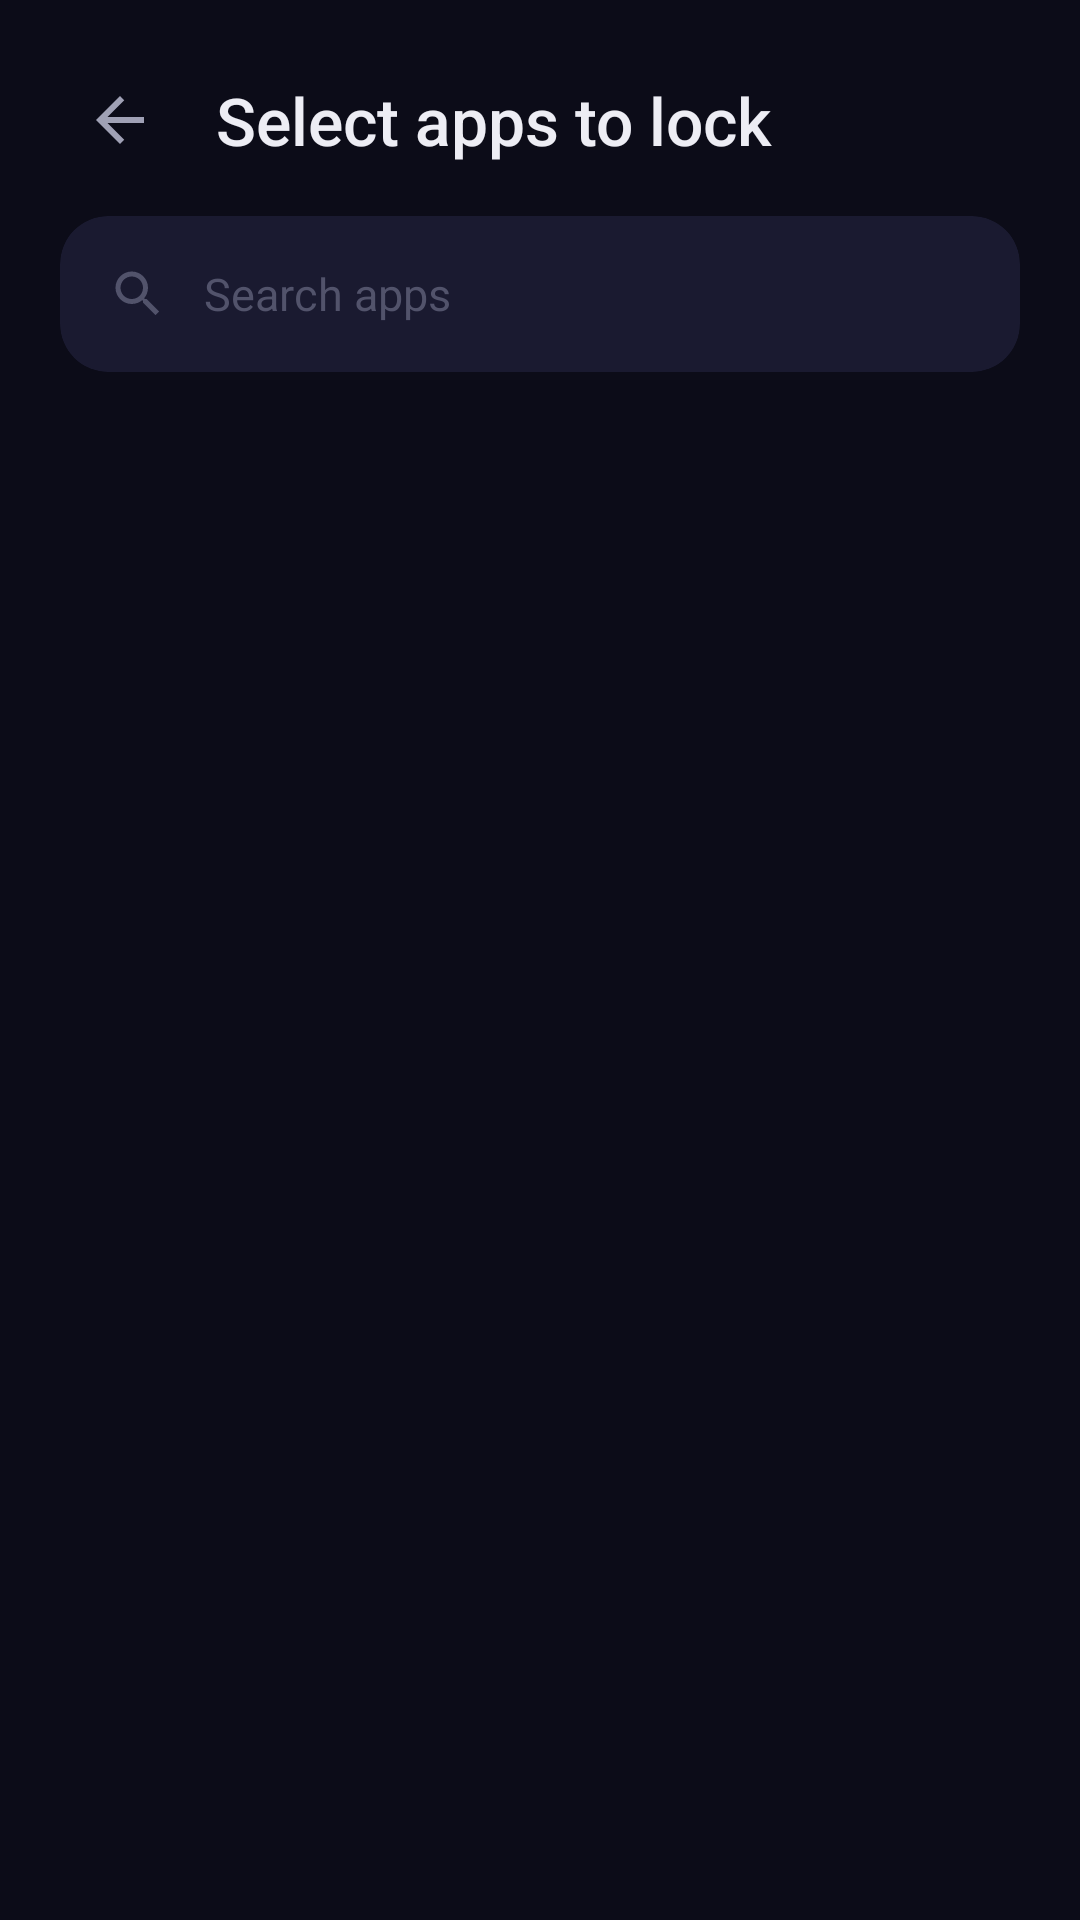

Layout XML and referenced resources for this Android screen:
<!-- AndroidManifest.xml: activity theme Theme.Ringer -->
<!-- res/layout/activity_app_selection.xml -->
<?xml version="1.0" encoding="utf-8"?>
<androidx.constraintlayout.widget.ConstraintLayout xmlns:android="http://schemas.android.com/apk/res/android"
    xmlns:app="http://schemas.android.com/apk/res-auto"
    xmlns:tools="http://schemas.android.com/tools"
    android:layout_width="match_parent"
    android:layout_height="match_parent"
    android:background="@color/surface_dark"
    android:fitsSystemWindows="true"
    android:paddingHorizontal="20dp"
    android:paddingTop="12dp"
    tools:context=".AppSelectionActivity">

    
    <LinearLayout
        android:id="@+id/header"
        android:layout_width="match_parent"
        android:layout_height="56dp"
        android:orientation="horizontal"
        android:gravity="center_vertical"
        app:layout_constraintTop_toTopOf="parent">

        <ImageButton
            android:id="@+id/back_button"
            android:layout_width="40dp"
            android:layout_height="40dp"
            android:background="@drawable/ripple_glass"
            android:src="@drawable/ic_arrow_back"
            android:contentDescription="Back"
            android:scaleType="centerInside" />

        <TextView
            android:layout_width="0dp"
            android:layout_height="wrap_content"
            android:layout_weight="1"
            android:layout_marginStart="12dp"
            android:text="@string/select_apps"
            android:textColor="@color/text_primary"
            android:textSize="22sp"
            android:fontFamily="sans-serif-medium" />
    </LinearLayout>

    
    <com.google.android.material.card.MaterialCardView
        android:id="@+id/search_card"
        android:layout_width="match_parent"
        android:layout_height="wrap_content"
        android:layout_marginTop="4dp"
        app:cardCornerRadius="16dp"
        app:cardElevation="0dp"
        app:strokeWidth="0dp"
        app:cardBackgroundColor="@color/search_bar_bg"
        app:layout_constraintTop_toBottomOf="@id/header">

        <LinearLayout
            android:layout_width="match_parent"
            android:layout_height="wrap_content"
            android:gravity="center_vertical"
            android:orientation="horizontal"
            android:paddingHorizontal="16dp"
            android:paddingVertical="2dp">

            <ImageView
                android:layout_width="20dp"
                android:layout_height="20dp"
                android:src="@drawable/ic_search"
                android:importantForAccessibility="no" />

            <EditText
                android:id="@+id/search_input"
                android:layout_width="0dp"
                android:layout_height="48dp"
                android:layout_weight="1"
                android:layout_marginStart="12dp"
                android:background="@android:color/transparent"
                android:hint="@string/search_apps"
                android:textColorHint="@color/search_bar_hint"
                android:textColor="@color/text_primary"
                android:textSize="15sp"
                android:inputType="text"
                android:imeOptions="actionSearch"
                android:singleLine="true"
                android:importantForAutofill="no" />

            <ImageButton
                android:id="@+id/clear_search_btn"
                android:layout_width="32dp"
                android:layout_height="32dp"
                android:background="@drawable/ripple_glass"
                android:src="@drawable/ic_clear"
                android:contentDescription="Clear"
                android:scaleType="centerInside"
                android:visibility="gone" />
        </LinearLayout>
    </com.google.android.material.card.MaterialCardView>

    
    <androidx.recyclerview.widget.RecyclerView
        android:id="@+id/recyclerView"
        android:layout_width="match_parent"
        android:layout_height="0dp"
        android:layout_marginTop="8dp"
        android:clipToPadding="false"
        android:paddingBottom="20dp"
        app:layout_constraintBottom_toBottomOf="parent"
        app:layout_constraintTop_toBottomOf="@id/search_card" />

    
    <LinearLayout
        android:id="@+id/no_results_layout"
        android:layout_width="wrap_content"
        android:layout_height="wrap_content"
        android:gravity="center"
        android:orientation="vertical"
        android:visibility="gone"
        app:layout_constraintBottom_toBottomOf="parent"
        app:layout_constraintEnd_toEndOf="parent"
        app:layout_constraintStart_toStartOf="parent"
        app:layout_constraintTop_toBottomOf="@id/search_card">

        <ImageView
            android:layout_width="48dp"
            android:layout_height="48dp"
            android:src="@drawable/ic_search"
            android:alpha="0.3"
            android:importantForAccessibility="no" />

        <TextView
            android:layout_width="wrap_content"
            android:layout_height="wrap_content"
            android:layout_marginTop="12dp"
            android:text="@string/no_results"
            android:textColor="@color/text_hint"
            android:textSize="14sp" />
    </LinearLayout>

</androidx.constraintlayout.widget.ConstraintLayout>
<!-- resources referenced by this layout -->
<resources>
  <color name="search_bar_bg">#1A1A30</color>
  <color name="search_bar_hint">#52536B</color>
  <color name="surface_dark">#0C0C18</color>
  <color name="text_hint">#52536B</color>
  <color name="text_primary">#EDEDF4</color>
  <!-- drawable ic_arrow_back (drawable) -->
  <vector xmlns:android="http://schemas.android.com/apk/res/android"
      android:width="24dp"
      android:height="24dp"
      android:viewportWidth="24"
      android:viewportHeight="24">
      <path
          android:fillColor="#A0A1B5"
          android:pathData="M20,11H7.83l5.59,-5.59L12,4l-8,8l8,8l1.41,-1.41L7.83,13H20V11z"/>
  </vector>
  <!-- drawable ic_clear (drawable) -->
  <vector xmlns:android="http://schemas.android.com/apk/res/android"
      android:width="24dp"
      android:height="24dp"
      android:viewportWidth="24"
      android:viewportHeight="24">
      <path
          android:fillColor="#52536B"
          android:pathData="M19,6.41L17.59,5L12,10.59L6.41,5L5,6.41L10.59,12L5,17.59L6.41,19L12,13.41L17.59,19L19,17.59L13.41,12L19,6.41z"/>
  </vector>
  <!-- drawable ic_search (drawable) -->
  <vector xmlns:android="http://schemas.android.com/apk/res/android"
      android:width="24dp"
      android:height="24dp"
      android:viewportWidth="24"
      android:viewportHeight="24">
      <path
          android:fillColor="#52536B"
          android:pathData="M15.5,14h-0.79l-0.28,-0.27C15.41,12.59 16,11.11 16,9.5C16,5.91 13.09,3 9.5,3S3,5.91 3,9.5S5.91,16 9.5,16c1.61,0 3.09,-0.59 4.23,-1.57l0.27,0.28v0.79l5,4.99L20.49,19L15.5,14zM9.5,14C7.01,14 5,11.99 5,9.5S7.01,5 9.5,5S14,7.01 14,9.5S11.99,14 9.5,14z"/>
  </vector>
  <!-- drawable ripple_glass (drawable) -->
  <?xml version="1.0" encoding="utf-8"?>
  <ripple xmlns:android="http://schemas.android.com/apk/res/android"
      android:color="@color/border_medium">
      <item android:id="@android:id/mask">
          <shape android:shape="rectangle">
              <solid android:color="@color/white"/>
              <corners android:radius="20dp"/>
          </shape>
      </item>
  </ripple>
  <string name="no_results">No apps found</string>
  <string name="search_apps">Search apps</string>
  <string name="select_apps">Select apps to lock</string>
  <style name="Theme.Ringer" parent="Theme.Material3.DayNight.NoActionBar">
          <item name="colorPrimary">@color/primary</item>
          <item name="colorPrimaryVariant">@color/primary_variant</item>
          <item name="colorOnPrimary">@color/white</item>
          <item name="colorSurface">@color/surface_card</item>
          <item name="colorOnSurface">@color/text_primary</item>
          <item name="colorSurfaceVariant">@color/surface_elevated</item>
          <item name="android:windowBackground">@color/surface_dark</item>
          <item name="android:statusBarColor">@android:color/transparent</item>
          <item name="android:navigationBarColor">@color/surface_dark</item>
          <item name="android:windowLightStatusBar">false</item>
      </style>
  <color name="border_medium">#30FFFFFF</color>
  <color name="white">#FFFFFF</color>
  <color name="primary">#8B8DF8</color>
  <color name="primary_variant">#6366F1</color>
  <color name="surface_card">#161626</color>
  <color name="surface_elevated">#1E1E34</color>
</resources>
